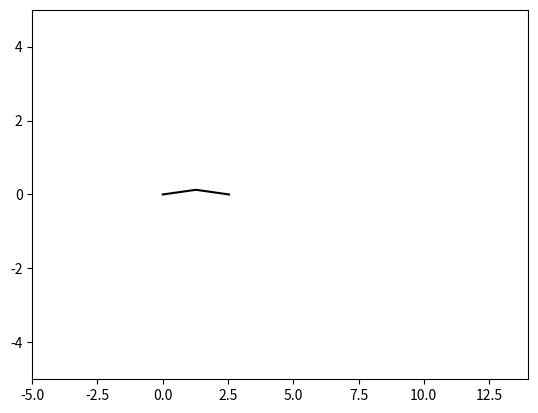

The matplotlib source for this figure:
__author__ = 'koorosh'
import numpy as np
import matplotlib.pyplot as plt

a = 2.54;
b = 0.254;
n = 40;

xFrontTop = np.linspace(0, a / 2.0, n).reshape(-1, 1)
xBackTop = np.linspace(a / 2.0, a, n).reshape(-1, 1)
# xBackBottom = np.linspace(a / 2.0, a, n).reshape(-1, 1)
# xFrontBottom = np.linspace(0, a / 2.0, n).reshape(-1, 1)
xBackBottom = np.flipud(np.linspace(a / 2.0, a, n).reshape(-1, 1))
xFrontBottom = np.flipud(np.linspace(0, a / 2.0, n).reshape(-1, 1))

yFrontTop = b / a * xFrontTop
yBackTop = -b / a * (xBackTop[1:] - a / 2.0) + b / 2
yBackBottom = b / a * (xBackBottom[1:] - a / 2.0) - b / 2
yFrontBottom = -b / a * xFrontBottom[1:-1]

# Generate only top surface
wedgeCoordinate = np.zeros([yFrontTop.shape[0] + yBackTop.shape[0], 2])
# Generate full shape
# wedgeCoordinate = np.zeros([yFrontTop.shape[0] + yBackTop.shape[0] + yBackBottom.shape[0] + yFrontBottom.shape[0], 2])

wedgeCoordinate[0:yFrontTop.shape[0], 0] = xFrontTop[:, 0]
wedgeCoordinate[yFrontTop.shape[0]:yFrontTop.shape[0] + yBackTop.shape[0], 0] = xBackTop[1:, 0]
# wedgeCoordinate[yFrontTop.shape[0] + yBackTop.shape[0]:yFrontTop.shape[0] + yBackTop.shape[0] + yBackBottom.shape[0], 0] = xBackBottom[1:, 0]
# wedgeCoordinate[yFrontTop.shape[0] + yBackTop.shape[0] + yBackBottom.shape[0]:, 0] = xFrontBottom[1:-1, 0]

wedgeCoordinate[0:yFrontTop.shape[0], 1] = yFrontTop[:, 0]
wedgeCoordinate[yFrontTop.shape[0]:yFrontTop.shape[0] + yBackTop.shape[0], 1] = yBackTop[:, 0]
# wedgeCoordinate[yFrontTop.shape[0] + yBackTop.shape[0]:yFrontTop.shape[0] + yBackTop.shape[0] + yBackBottom.shape[0], 1] = yBackBottom[:, 0]
# wedgeCoordinate[yFrontTop.shape[0] + yBackTop.shape[0] + yBackBottom.shape[0]:, 1] = yFrontBottom[:, 0]
#
# wedgeCoordinate[0:n, 1] = yFrontTop[:, 0]
# wedgeCoordinate[n:2 * n, 1] = yBackTop[:, 0]
# wedgeCoordinate[2 * n:3 * n, 1] = yBackBottom[:, 0]
# wedgeCoordinate[3 * n:4 * n, 1] = yFrontBottom[:, 0]

# print(wedgeCoordinate)

plt.figure()
plt.plot(wedgeCoordinate[:, 0], wedgeCoordinate[:, 1], 'k')
plt.xlim([-5, 14])
plt.ylim([-5, 5])
plt.show()

np.savetxt('double_wedge.txt', wedgeCoordinate)